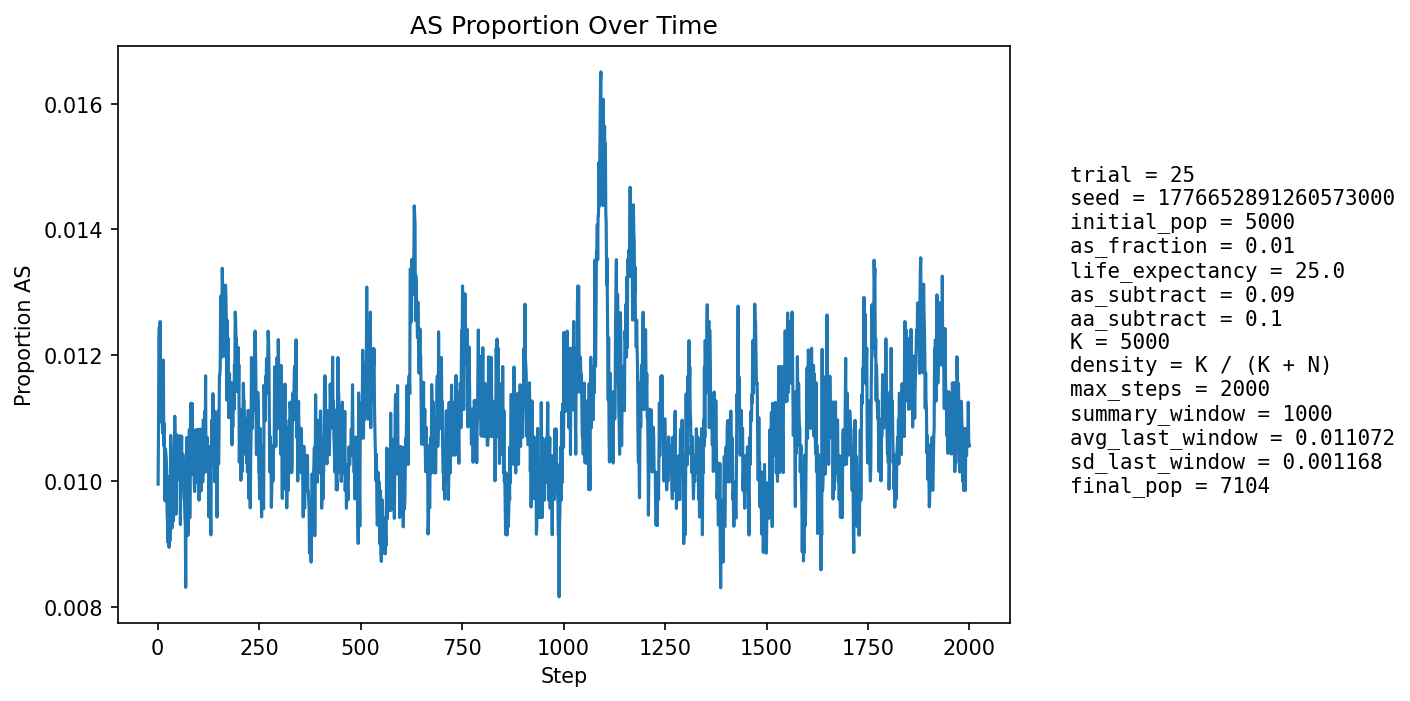

The file beside this chart, header and first rows:
step, population_size, births, newborn_AA, newborn_AS, newborn_SS, prop_newborn_AA, prop_newborn_AS, prop_newborn_SS, prop_repro_AA, prop_repro_AS, prop_AS_population
1, 5227, 1256, 1245, 11, 0, 0.9912, 0.008758, 0.0, 0.9916, 0.008363, 0.009948
2, 5311, 1230, 1217, 13, 0, 0.9894, 0.01057, 0.0, 0.9905, 0.009539, 0.01092
3, 5392, 1222, 1207, 15, 0, 0.9877, 0.01227, 0.0, 0.9893, 0.01071, 0.01224
4, 5464, 1215, 1202, 13, 0, 0.9893, 0.0107, 0.0, 0.9869, 0.01307, 0.01245
5, 5565, 1251, 1240, 11, 0, 0.9912, 0.008793, 0.0, 0.9866, 0.01336, 0.01168
6, 5664, 1274, 1257, 17, 0, 0.9867, 0.01334, 0.0, 0.987, 0.01301, 0.01254
7, 5759, 1291, 1279, 12, 0, 0.9907, 0.009295, 0.0, 0.9869, 0.01308, 0.01163
8, 5851, 1303, 1293, 10, 0, 0.9923, 0.007675, 0.0, 0.9875, 0.01248, 0.01094
9, 5946, 1320, 1305, 15, 0, 0.9886, 0.01136, 0.0, 0.9881, 0.01187, 0.01144
10, 6042, 1338, 1321, 17, 0, 0.9873, 0.01271, 0.0, 0.9881, 0.01195, 0.01192
11, 6137, 1356, 1344, 12, 0, 0.9912, 0.00885, 0.0, 0.988, 0.01202, 0.01108
12, 6228, 1372, 1360, 12, 0, 0.9913, 0.008746, 0.0, 0.9886, 0.01145, 0.01076
13, 6304, 1372, 1358, 14, 0, 0.9898, 0.0102, 0.0, 0.9886, 0.01136, 0.01095
14, 6375, 1379, 1359, 20, 0, 0.9855, 0.0145, 0.0, 0.9885, 0.01155, 0.01192
15, 6441, 1389, 1380, 9, 0, 0.9935, 0.006479, 0.0, 0.9886, 0.0114, 0.01056
16, 6506, 1401, 1386, 15, 0, 0.9893, 0.01071, 0.0, 0.9888, 0.01123, 0.01091
17, 6560, 1408, 1396, 12, 0, 0.9915, 0.008523, 0.0, 0.9889, 0.01111, 0.01037
18, 6609, 1414, 1404, 10, 0, 0.9929, 0.007072, 0.0, 0.9884, 0.01162, 0.009684
19, 6660, 1420, 1403, 17, 0, 0.988, 0.01197, 0.0, 0.9894, 0.01062, 0.01051
20, 6705, 1426, 1411, 14, 1, 0.9895, 0.009818, 0.0007013, 0.9895, 0.01053, 0.01044
21, 6747, 1431, 1417, 14, 0, 0.9902, 0.009783, 0.0, 0.9893, 0.01075, 0.01037
22, 6785, 1436, 1422, 14, 0, 0.9903, 0.009749, 0.0, 0.9896, 0.01037, 0.01017
23, 6819, 1439, 1430, 9, 0, 0.9937, 0.006254, 0.0, 0.9897, 0.01032, 0.009532
24, 6846, 1442, 1431, 11, 0, 0.9924, 0.007628, 0.0, 0.9894, 0.01056, 0.009349
25, 6870, 1445, 1435, 10, 0, 0.9931, 0.00692, 0.0, 0.9895, 0.01051, 0.009025
26, 6893, 1449, 1434, 15, 0, 0.9896, 0.01035, 0.0, 0.9895, 0.01047, 0.00943
27, 6912, 1450, 1436, 14, 0, 0.9903, 0.009655, 0.0, 0.9904, 0.009565, 0.009404
28, 6932, 1453, 1443, 10, 0, 0.9931, 0.006882, 0.0, 0.9908, 0.009246, 0.008944
29, 6950, 1455, 1437, 18, 0, 0.9876, 0.01237, 0.0, 0.9908, 0.009214, 0.01007
30, 6969, 1457, 1450, 7, 0, 0.9952, 0.004804, 0.0, 0.9902, 0.009762, 0.00904
31, 6983, 1459, 1443, 16, 0, 0.989, 0.01097, 0.0, 0.99, 0.01002, 0.009738
32, 6994, 1461, 1440, 21, 0, 0.9856, 0.01437, 0.0, 0.9903, 0.009712, 0.01072
33, 7005, 1462, 1446, 16, 0, 0.9891, 0.01094, 0.0, 0.9897, 0.01026, 0.01042
34, 7016, 1464, 1453, 11, 0, 0.9925, 0.007514, 0.0, 0.9906, 0.009388, 0.009835
35, 7028, 1465, 1457, 8, 0, 0.9945, 0.005461, 0.0, 0.9903, 0.009659, 0.009249
36, 7037, 1466, 1451, 15, 0, 0.9898, 0.01023, 0.0, 0.9892, 0.01077, 0.009805
37, 7045, 1466, 1452, 14, 0, 0.9905, 0.00955, 0.0, 0.9892, 0.01076, 0.009794
38, 7054, 1467, 1455, 12, 0, 0.9918, 0.00818, 0.0, 0.9895, 0.01047, 0.009356
39, 7060, 1468, 1455, 13, 0, 0.9911, 0.008856, 0.0, 0.9904, 0.009607, 0.00949
40, 7063, 1468, 1450, 18, 0, 0.9877, 0.01226, 0.0, 0.9901, 0.009881, 0.01005
41, 7069, 1469, 1450, 19, 0, 0.9871, 0.01293, 0.0, 0.9904, 0.009596, 0.01075
42, 7072, 1470, 1451, 19, 0, 0.9871, 0.01293, 0.0, 0.9901, 0.009865, 0.01103
43, 7075, 1471, 1456, 15, 0, 0.9898, 0.0102, 0.0, 0.9901, 0.009856, 0.01074
44, 7075, 1471, 1457, 14, 0, 0.9905, 0.009517, 0.0, 0.9896, 0.01042, 0.01046
45, 7076, 1470, 1462, 8, 0, 0.9946, 0.005442, 0.0, 0.9893, 0.0107, 0.009469
46, 7077, 1470, 1449, 21, 0, 0.9857, 0.01429, 0.0, 0.989, 0.01098, 0.01074
47, 7079, 1470, 1456, 14, 0, 0.9905, 0.009524, 0.0, 0.9893, 0.0107, 0.01017
48, 7078, 1470, 1454, 16, 0, 0.9891, 0.01088, 0.0, 0.9896, 0.01042, 0.01031
49, 7078, 1471, 1453, 18, 0, 0.9878, 0.01224, 0.0, 0.9904, 0.009569, 0.0106
50, 7079, 1470, 1458, 12, 0, 0.9918, 0.008163, 0.0, 0.9899, 0.01014, 0.01003
51, 7084, 1471, 1455, 16, 0, 0.9891, 0.01088, 0.0, 0.9899, 0.01013, 0.01059
52, 7088, 1472, 1461, 11, 0, 0.9925, 0.007473, 0.0, 0.9893, 0.01068, 0.01016
53, 7087, 1472, 1458, 14, 0, 0.9905, 0.009511, 0.0, 0.9888, 0.01124, 0.01002
54, 7089, 1472, 1453, 19, 0, 0.9871, 0.01291, 0.0, 0.9893, 0.01068, 0.01072
55, 7090, 1472, 1457, 15, 0, 0.9898, 0.01019, 0.0, 0.9893, 0.01067, 0.0103
56, 7092, 1472, 1463, 9, 0, 0.9939, 0.006114, 0.0, 0.9899, 0.01011, 0.009306
57, 7094, 1472, 1454, 18, 0, 0.9878, 0.01223, 0.0, 0.9902, 0.009834, 0.01029
58, 7094, 1473, 1456, 17, 0, 0.9885, 0.01154, 0.0, 0.9893, 0.01067, 0.01029
59, 7095, 1472, 1453, 19, 0, 0.9871, 0.01291, 0.0, 0.9899, 0.01011, 0.01071
60, 7096, 1473, 1462, 11, 0, 0.9925, 0.007468, 0.0, 0.9905, 0.00954, 0.009865
... 1,940 more rows
